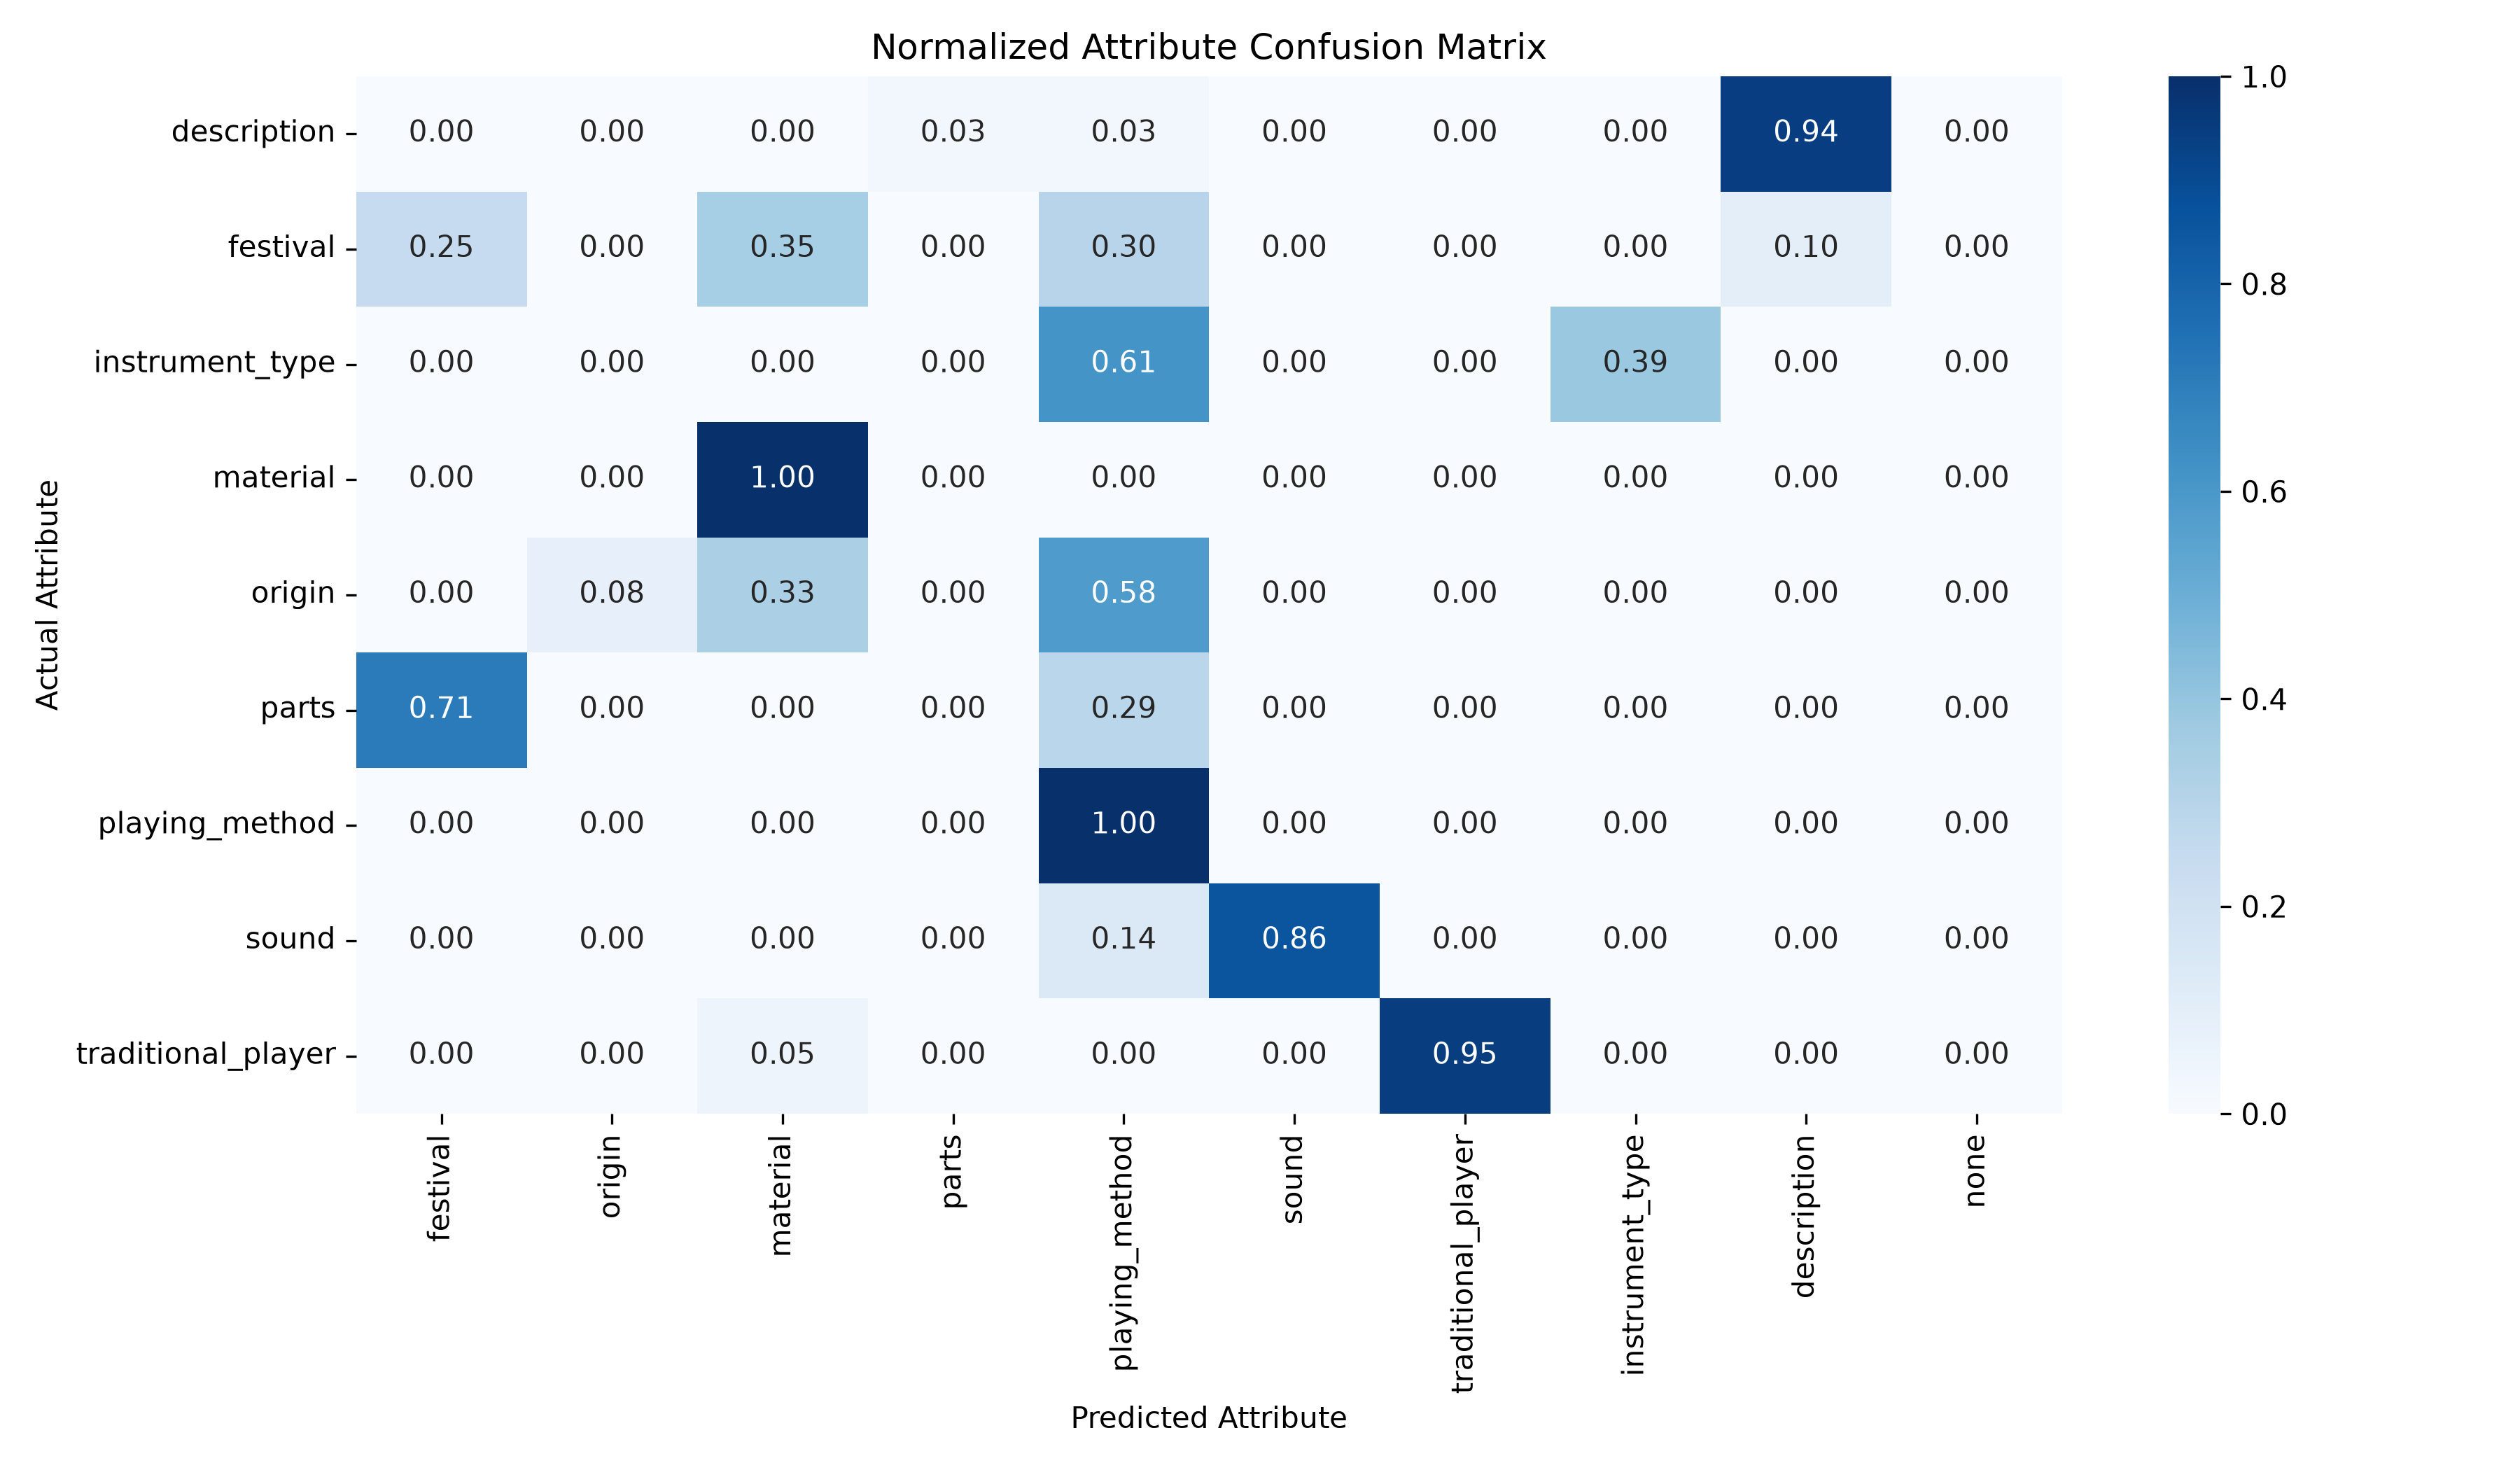

Values plotted in this chart, from the file beside it:
concept, festival, origin, material, parts, playing_method, sound, traditional_player, instrument_type, description, none
description, 0.0, 0.0, 0.0, 0.029, 0.029, 0.0, 0.0, 0.0, 0.943, 0
festival, 0.25, 0.0, 0.35, 0.0, 0.3, 0.0, 0.0, 0.0, 0.1, 0
instrument_type, 0.0, 0.0, 0.0, 0.0, 0.615, 0.0, 0.0, 0.385, 0.0, 0
material, 0.0, 0.0, 1.0, 0.0, 0.0, 0.0, 0.0, 0.0, 0.0, 0
origin, 0.0, 0.083, 0.333, 0.0, 0.583, 0.0, 0.0, 0.0, 0.0, 0
parts, 0.714, 0.0, 0.0, 0.0, 0.286, 0.0, 0.0, 0.0, 0.0, 0
playing_method, 0.0, 0.0, 0.0, 0.0, 1.0, 0.0, 0.0, 0.0, 0.0, 0
sound, 0.0, 0.0, 0.0, 0.0, 0.143, 0.857, 0.0, 0.0, 0.0, 0
traditional_player, 0.0, 0.0, 0.053, 0.0, 0.0, 0.0, 0.947, 0.0, 0.0, 0
